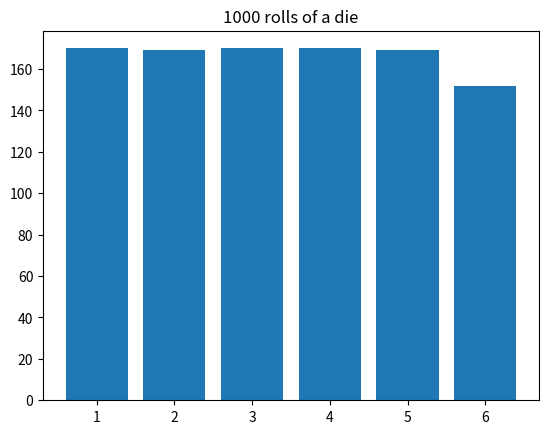

Reproduce this figure in Python.
# A script with cells: each "# %%" starts one. Tap ▶ on a cell to run
# it (or Shift-Return); its output shows below it, and what it defines stays
# for the next cells. Run (above) still runs the whole file as a script.

# %%
import random

rolls = [random.randint(1, 6) for _ in range(1000)]
len(rolls)

# %%
from collections import Counter

counts = Counter(rolls)
for face in range(1, 7):
    print(face, "#" * (counts[face] // 10))

# %% [markdown]
# ## Charts
# A plot shows below its cell, without `plt.show()`.

# %%
import matplotlib.pyplot as plt

plt.bar(list(counts), list(counts.values()))
plt.title("1000 rolls of a die");
